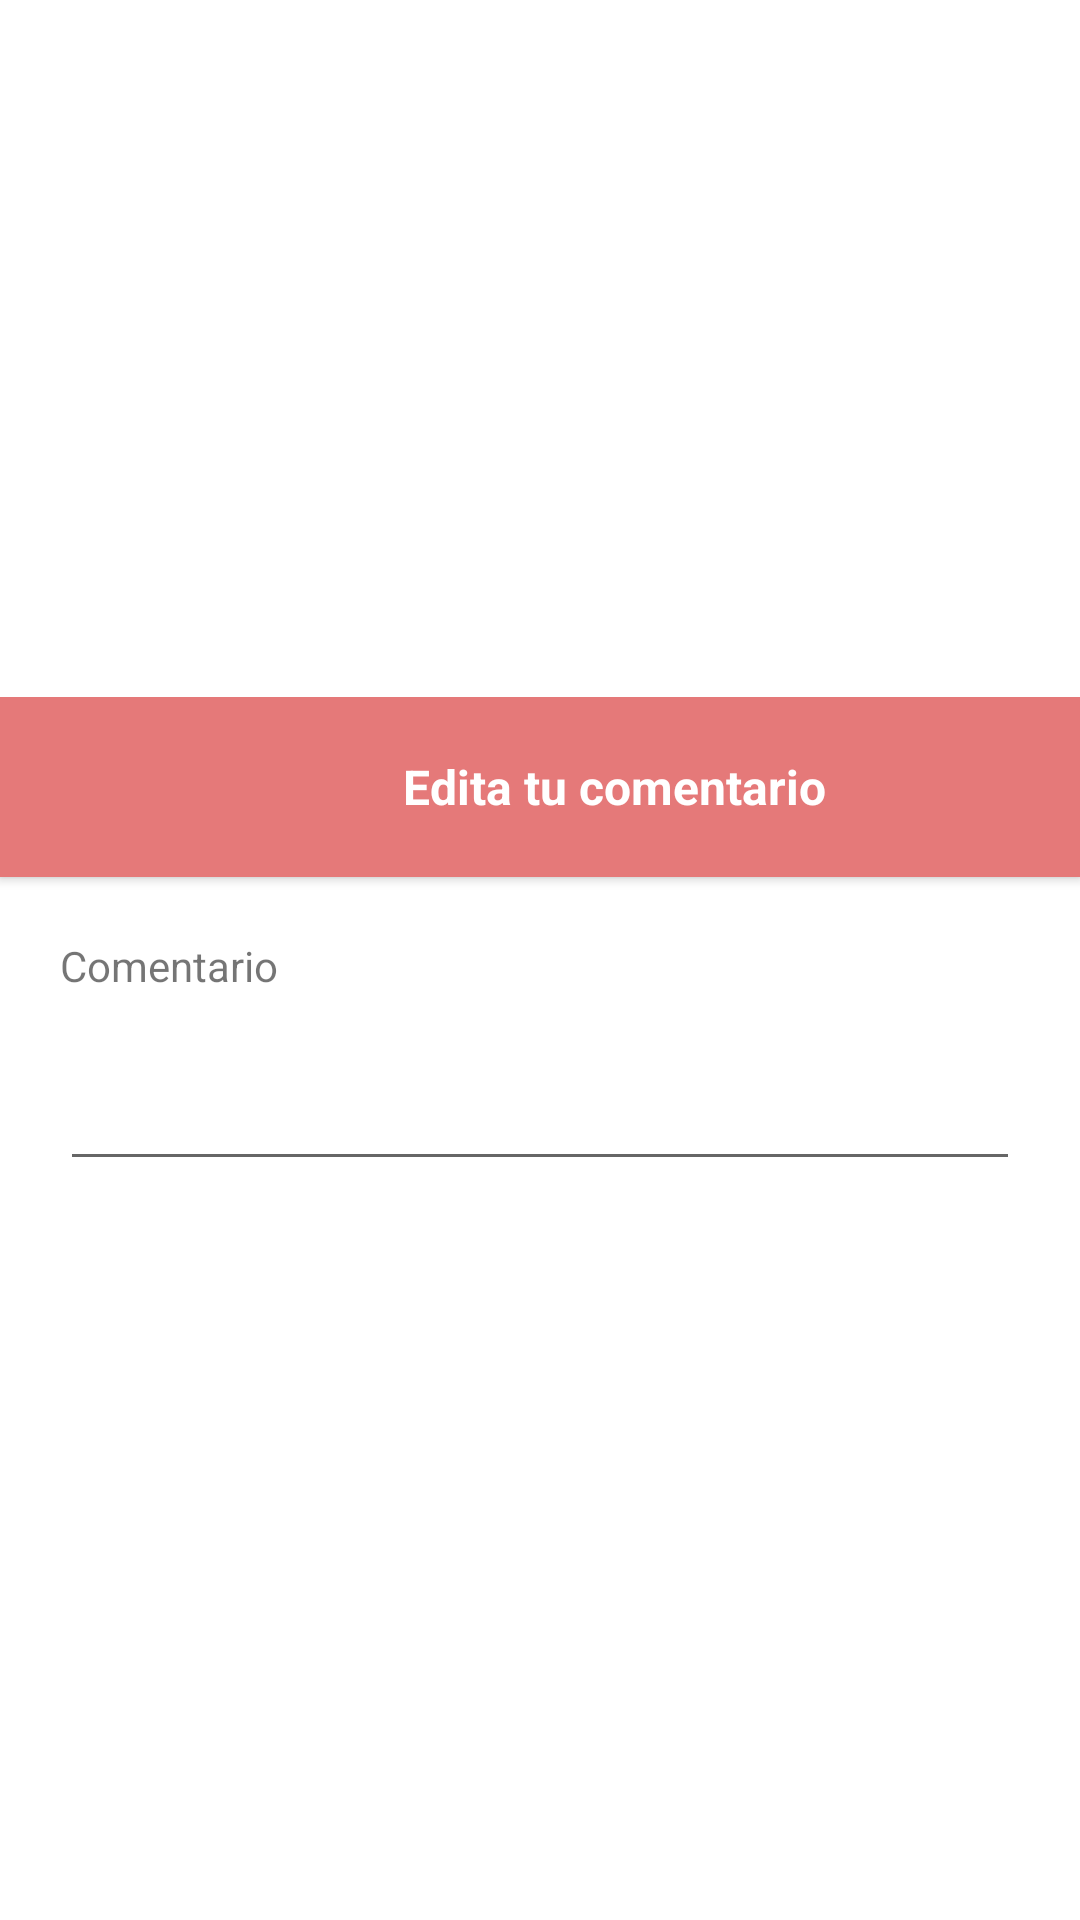

Produce the Android XML layout that renders to this screen, including the resource entries it uses.
<!-- AndroidManifest.xml: application theme Theme.MrHardwareAPP -->
<!-- res/layout/dialog_design_edit_comment.xml -->
<?xml version="1.0" encoding="utf-8"?>
<LinearLayout xmlns:android="http://schemas.android.com/apk/res/android"
    android:layout_width="match_parent"
    android:layout_height="match_parent"
    xmlns:app="http://schemas.android.com/apk/res-auto"
    android:gravity="center"
    android:orientation="vertical">

    

        <LinearLayout
            android:layout_width="match_parent"
            android:layout_height="wrap_content"
            android:orientation="vertical"
            android:gravity="center">

            <LinearLayout
                android:layout_width="match_parent"
                android:layout_height="match_parent"
                android:background="@color/colorNaranjo"
                android:orientation="horizontal"
                android:gravity="center"
                android:padding="5dp"
                android:elevation="2dp">

                <ImageView
                    android:layout_width="50dp"
                    android:layout_height="50dp"
                    android:padding="3dp"
                    android:contentDescription="@string/app_name"
                    android:src="@drawable/iconcircle"/>

                <TextView
                    android:layout_width="wrap_content"
                    android:layout_height="wrap_content"
                    android:layout_gravity="center|center_vertical"
                    android:padding="5dp"
                    android:text="@string/edita_tu_comentario"
                    android:textStyle="bold"
                    android:textSize="16sp"
                    android:textColor="@color/white"/>
            </LinearLayout>

            

                <LinearLayout
                    android:layout_width="match_parent"
                    android:layout_height="match_parent"
                    android:orientation="vertical"
                    android:padding="10dp">
                    <TextView
                        android:layout_marginTop="10dp"
                        android:layout_width="wrap_content"
                        android:layout_height="wrap_content"
                        android:layout_marginStart="10dp"
                        android:text="Comentario" />

                    <EditText
                        android:id="@+id/txtComentarioEditable"
                        android:layout_width="match_parent"
                        android:layout_height="wrap_content"
                        android:selectAllOnFocus="true"
                        android:lines="2"
                        android:layout_marginLeft="10dp"
                        android:layout_marginRight="10dp"
                        android:layout_marginBottom="4dp"/>
                </LinearLayout>

            

=======
                android:selectAllOnFocus="true"
                android:lines="2"
                android:hint="..."
                android:layout_marginLeft="10dp"
                android:layout_marginRight="10dp"
                android:layout_marginBottom="4dp"/>
>>>>>>> Stashed changes:app/src/main/res/layout/dialog_design_edit_comment.xml
        </LinearLayout>

    


</LinearLayout>
<!-- resources referenced by this layout -->
<resources>
  <color name="colorNaranjo">#E57979</color>
  <color name="white">#FFFFFFFF</color>
  <string name="app_name">MrHardwareAPP</string>
  <string name="edita_tu_comentario">Edita tu comentario</string>
  <style name="Theme.MrHardwareAPP" parent="Theme.MaterialComponents.DayNight.DarkActionBar">
          
          <item name="colorPrimary">@color/purple_500</item>
          <item name="colorPrimaryVariant">@color/purple_700</item>
          <item name="colorOnPrimary">@color/white</item>
          
          <item name="colorSecondary">@color/teal_200</item>
          <item name="colorSecondaryVariant">@color/teal_700</item>
          <item name="colorOnSecondary">@color/black</item>
          
          <item name="android:statusBarColor" tools:targetApi="l">?attr/colorPrimaryVariant</item>
          
      </style>
  <color name="purple_500">#FF6200EE</color>
  <color name="purple_700">#FF3700B3</color>
  <color name="teal_200">#FF03DAC5</color>
  <color name="teal_700">#FF018786</color>
  <color name="black">#FF000000</color>
</resources>
